Run: headless pygame with SDL's dummy video driver; simulated clock (each Clock.tick advances the game by its frame time, no real sleeping); random seed 0; keys injected as events and as key.get_pressed() state; no mouse input.
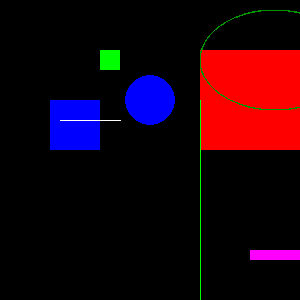
Frame 1 of 4 · flips 1–60 · no input
Frame 2 of 4 · flips 61–180 · tapped SPACE, RETURN · held RIGHT (→), D · screen unchanged from frame 1, image omitted
Frame 3 of 4 · flips 181–300 · held DOWN (↓), S · screen unchanged from frame 2, image omitted
Frame 4 of 4 · flips 301–420 · held LEFT (←), A, UP (↑), W · screen unchanged from frame 3, image omitted

The pygame program that drew these frames:

import pygame, sys

from pygame.locals import *

pygame.init()

DISPLAYSURF = pygame.display.set_mode((300,300))

pygame.display.set_caption('My First Game')

while True:
	
	for event in pygame.event.get():
		if event.type == QUIT:
			pygame.quit()
			sys.exit()
	pygame.draw.rect(DISPLAYSURF, (255,0,255), (250,250,100,10))
	pygame.draw.rect(DISPLAYSURF, (0,255,0), (100,50,20,20))
	pygame.draw.rect(DISPLAYSURF, (0,0,255), (50,100,50,50))
	pygame.draw.rect(DISPLAYSURF, (255,0,0), (200,50,100,100))
	pygame.draw.circle(DISPLAYSURF, (0,0,255), (150,100),25,25)
	pygame.draw.circle(DISPLAYSURF, (255,255,255), (350,350),1)
	pygame.draw.line(DISPLAYSURF, (255,255,255),(60, 120), (120, 120), 1)
	pygame.draw.line(DISPLAYSURF,(0,255,0),(200,100),(200,356),1)
	pygame.draw.arc(DISPLAYSURF, (0,150,0),(200,10,150,100), 0, 20)
	pygame.display.update()
	
	
